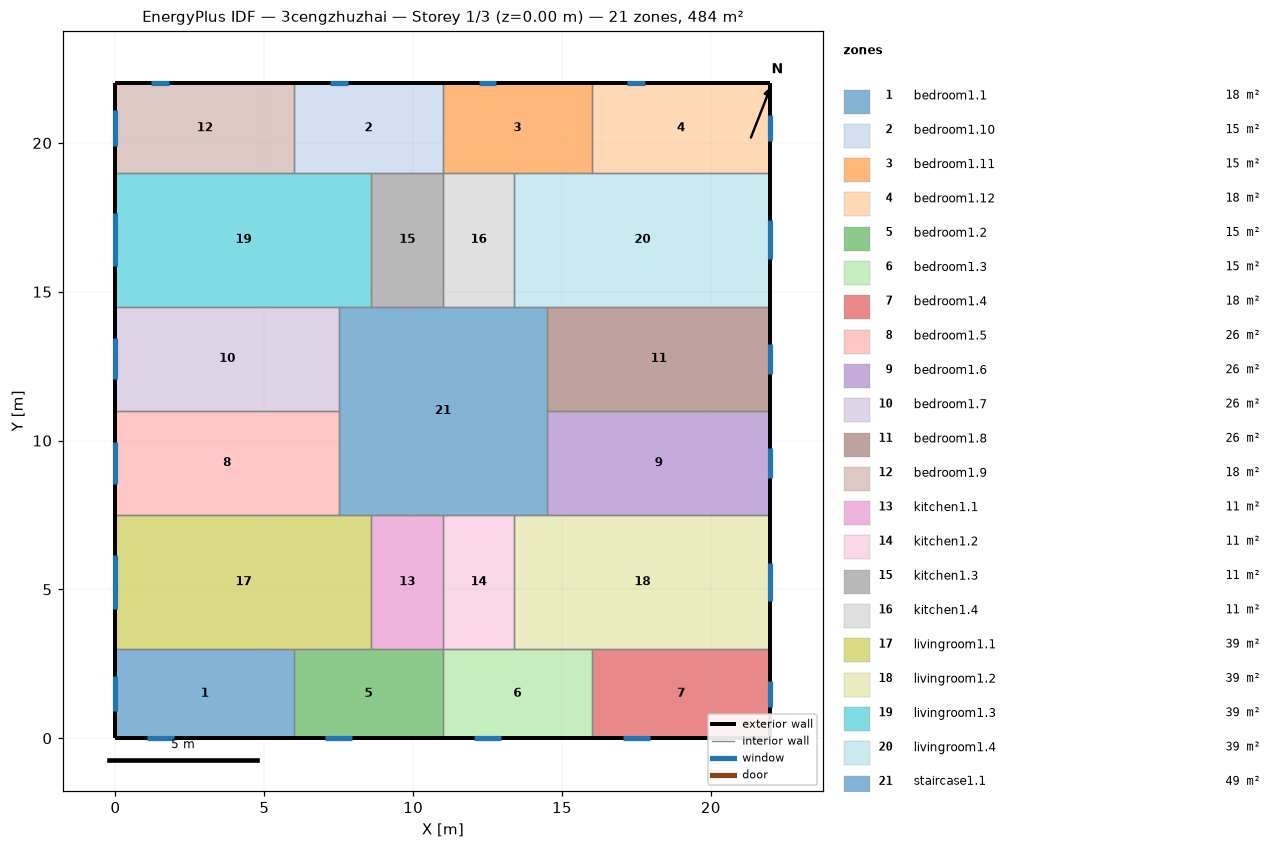
=== STOREY PLAN SPEC (per zone: floor XY polygon, exterior-wall plan segments, windows/doors) ===
zone 1: bedroom1.1  (18.0 m²)
  floor: (6.00, 3.00) (6.00, 0.00) (0.00, 0.00) (0.00, 3.00)
  exterior wall: (0.00, 3.00) – (0.00, 0.00)  [3.0 m]
    window: (0.00, 2.10) – (0.00, 0.90)  [1.8 m²]
  exterior wall: (0.00, 0.00) – (6.00, 0.00)  [6.0 m]
    window: (1.05, 0.00) – (1.95, 0.00)  [1.4 m²]
  interior walls: 2
zone 2: bedroom1.10  (15.0 m²)
  floor: (11.00, 22.00) (11.00, 19.00) (6.00, 19.00) (6.00, 22.00)
  exterior wall: (11.00, 22.00) – (6.00, 22.00)  [5.0 m]
    window: (7.80, 22.00) – (7.20, 22.00)  [0.9 m²]
  interior walls: 4
zone 3: bedroom1.11  (15.0 m²)
  floor: (16.00, 22.00) (16.00, 19.00) (11.00, 19.00) (11.00, 22.00)
  exterior wall: (16.00, 22.00) – (11.00, 22.00)  [5.0 m]
    window: (12.80, 22.00) – (12.20, 22.00)  [0.9 m²]
  interior walls: 4
zone 4: bedroom1.12  (18.0 m²)
  floor: (22.00, 22.00) (22.00, 19.00) (16.00, 19.00) (16.00, 22.00)
  exterior wall: (22.00, 19.00) – (22.00, 22.00)  [3.0 m]
    window: (22.00, 20.06) – (22.00, 20.94)  [1.3 m²]
  exterior wall: (22.00, 22.00) – (16.00, 22.00)  [6.0 m]
    window: (17.80, 22.00) – (17.20, 22.00)  [0.9 m²]
  interior walls: 2
zone 5: bedroom1.2  (15.0 m²)
  floor: (11.00, 3.00) (11.00, 0.00) (6.00, 0.00) (6.00, 3.00)
  exterior wall: (6.00, 0.00) – (11.00, 0.00)  [5.0 m]
    window: (7.05, 0.00) – (7.95, 0.00)  [1.4 m²]
  interior walls: 4
zone 6: bedroom1.3  (15.0 m²)
  floor: (16.00, 3.00) (16.00, 0.00) (11.00, 0.00) (11.00, 3.00)
  exterior wall: (11.00, 0.00) – (16.00, 0.00)  [5.0 m]
    window: (12.05, 0.00) – (12.95, 0.00)  [1.4 m²]
  interior walls: 4
zone 7: bedroom1.4  (18.0 m²)
  floor: (22.00, 3.00) (22.00, 0.00) (16.00, 0.00) (16.00, 3.00)
  exterior wall: (16.00, 0.00) – (22.00, 0.00)  [6.0 m]
    window: (17.05, 0.00) – (17.95, 0.00)  [1.4 m²]
  exterior wall: (22.00, 0.00) – (22.00, 3.00)  [3.0 m]
    window: (22.00, 1.06) – (22.00, 1.94)  [1.3 m²]
  interior walls: 2
zone 8: bedroom1.5  (26.2 m²)
  floor: (7.50, 11.00) (7.50, 7.50) (0.00, 7.50) (0.00, 11.00)
  exterior wall: (0.00, 11.00) – (0.00, 7.50)  [3.5 m]
    window: (0.00, 9.95) – (0.00, 8.55)  [2.1 m²]
  interior walls: 3
zone 9: bedroom1.6  (26.2 m²)
  floor: (22.00, 11.00) (22.00, 7.50) (14.50, 7.50) (14.50, 11.00)
  exterior wall: (22.00, 7.50) – (22.00, 11.00)  [3.5 m]
    window: (22.00, 8.74) – (22.00, 9.76)  [1.5 m²]
  interior walls: 3
zone 10: bedroom1.7  (26.2 m²)
  floor: (7.50, 14.50) (7.50, 11.00) (0.00, 11.00) (0.00, 14.50)
  exterior wall: (0.00, 14.50) – (0.00, 11.00)  [3.5 m]
    window: (0.00, 13.45) – (0.00, 12.05)  [2.1 m²]
  interior walls: 3
zone 11: bedroom1.8  (26.2 m²)
  floor: (22.00, 14.50) (22.00, 11.00) (14.50, 11.00) (14.50, 14.50)
  exterior wall: (22.00, 11.00) – (22.00, 14.50)  [3.5 m]
    window: (22.00, 12.24) – (22.00, 13.26)  [1.5 m²]
  interior walls: 3
zone 12: bedroom1.9  (18.0 m²)
  floor: (6.00, 22.00) (6.00, 19.00) (0.00, 19.00) (0.00, 22.00)
  exterior wall: (0.00, 22.00) – (0.00, 19.00)  [3.0 m]
    window: (0.00, 21.10) – (0.00, 19.90)  [1.8 m²]
  exterior wall: (6.00, 22.00) – (0.00, 22.00)  [6.0 m]
    window: (1.80, 22.00) – (1.20, 22.00)  [0.9 m²]
  interior walls: 2
zone 13: kitchen1.1  (10.8 m²)
  floor: (11.00, 7.50) (11.00, 3.00) (8.60, 3.00) (8.60, 7.50)
  interior walls: 4
zone 14: kitchen1.2  (10.8 m²)
  floor: (13.40, 7.50) (13.40, 3.00) (11.00, 3.00) (11.00, 7.50)
  interior walls: 4
zone 15: kitchen1.3  (10.8 m²)
  floor: (11.00, 19.00) (11.00, 14.50) (8.60, 14.50) (8.60, 19.00)
  interior walls: 4
zone 16: kitchen1.4  (10.8 m²)
  floor: (13.40, 19.00) (13.40, 14.50) (11.00, 14.50) (11.00, 19.00)
  interior walls: 4
zone 17: livingroom1.1  (38.7 m²)
  floor: (8.60, 7.50) (8.60, 3.00) (0.00, 3.00) (0.00, 7.50)
  exterior wall: (0.00, 7.50) – (0.00, 3.00)  [4.5 m]
    window: (0.00, 6.14) – (0.00, 4.36)  [2.7 m²]
  interior walls: 5
zone 18: livingroom1.2  (38.7 m²)
  floor: (22.00, 7.50) (22.00, 3.00) (13.40, 3.00) (13.40, 7.50)
  exterior wall: (22.00, 3.00) – (22.00, 7.50)  [4.5 m]
    window: (22.00, 4.60) – (22.00, 5.90)  [2.0 m²]
  interior walls: 5
zone 19: livingroom1.3  (38.7 m²)
  floor: (8.60, 19.00) (8.60, 14.50) (0.00, 14.50) (0.00, 19.00)
  exterior wall: (0.00, 19.00) – (0.00, 14.50)  [4.5 m]
    window: (0.00, 17.64) – (0.00, 15.86)  [2.7 m²]
  interior walls: 5
zone 20: livingroom1.4  (38.7 m²)
  floor: (22.00, 19.00) (22.00, 14.50) (13.40, 14.50) (13.40, 19.00)
  exterior wall: (22.00, 14.50) – (22.00, 19.00)  [4.5 m]
    window: (22.00, 16.10) – (22.00, 17.40)  [2.0 m²]
  interior walls: 5
zone 21: staircase1.1  (49.0 m²)
  floor: (14.50, 14.50) (14.50, 7.50) (7.50, 7.50) (7.50, 14.50)
  interior walls: 12

=== DERIVED (storey summary) ===
Building: 3cengzhuzhai
Storey: 1 of 3  (floor level z = 0.00 m)
Storey gross floor area: 484.0 m²
Zones on this storey: 21
  - bedroom1.1: floor 18.0 m²; exterior wall 9.0 m (27.0 m²); 2 window(s) 3.1 m²; WWR 11.7%
  - bedroom1.10: floor 15.0 m²; exterior wall 5.0 m (15.0 m²); 1 window(s) 0.9 m²; WWR 6.0%
  - bedroom1.11: floor 15.0 m²; exterior wall 5.0 m (15.0 m²); 1 window(s) 0.9 m²; WWR 6.0%
  - bedroom1.12: floor 18.0 m²; exterior wall 9.0 m (27.0 m²); 2 window(s) 2.2 m²; WWR 8.2%
  - bedroom1.2: floor 15.0 m²; exterior wall 5.0 m (15.0 m²); 1 window(s) 1.4 m²; WWR 9.1%
  - bedroom1.3: floor 15.0 m²; exterior wall 5.0 m (15.0 m²); 1 window(s) 1.4 m²; WWR 9.1%
  - bedroom1.4: floor 18.0 m²; exterior wall 9.0 m (27.0 m²); 2 window(s) 2.7 m²; WWR 9.9%
  - bedroom1.5: floor 26.2 m²; exterior wall 3.5 m (10.5 m²); 1 window(s) 2.1 m²; WWR 19.9%
  - bedroom1.6: floor 26.2 m²; exterior wall 3.5 m (10.5 m²); 1 window(s) 1.5 m²; WWR 14.5%
  - bedroom1.7: floor 26.2 m²; exterior wall 3.5 m (10.5 m²); 1 window(s) 2.1 m²; WWR 19.9%
  - bedroom1.8: floor 26.2 m²; exterior wall 3.5 m (10.5 m²); 1 window(s) 1.5 m²; WWR 14.5%
  - bedroom1.9: floor 18.0 m²; exterior wall 9.0 m (27.0 m²); 2 window(s) 2.7 m²; WWR 9.9%
  - kitchen1.1: floor 10.8 m²
  - kitchen1.2: floor 10.8 m²
  - kitchen1.3: floor 10.8 m²
  - kitchen1.4: floor 10.8 m²
  - livingroom1.1: floor 38.7 m²; exterior wall 4.5 m (13.5 m²); 1 window(s) 2.7 m²; WWR 19.9%
  - livingroom1.2: floor 38.7 m²; exterior wall 4.5 m (13.5 m²); 1 window(s) 2.0 m²; WWR 14.5%
  - livingroom1.3: floor 38.7 m²; exterior wall 4.5 m (13.5 m²); 1 window(s) 2.7 m²; WWR 19.9%
  - livingroom1.4: floor 38.7 m²; exterior wall 4.5 m (13.5 m²); 1 window(s) 2.0 m²; WWR 14.5%
  - staircase1.1: floor 49.0 m²
Zone adjacency (shared interzone walls):
  - bedroom1.1 ↔ bedroom1.2
  - bedroom1.1 ↔ livingroom1.1
  - bedroom1.10 ↔ bedroom1.11
  - bedroom1.10 ↔ bedroom1.9
  - bedroom1.10 ↔ kitchen1.3
  - bedroom1.10 ↔ livingroom1.3
  - bedroom1.11 ↔ bedroom1.12
  - bedroom1.11 ↔ kitchen1.4
  - bedroom1.11 ↔ livingroom1.4
  - bedroom1.12 ↔ livingroom1.4
  - bedroom1.2 ↔ bedroom1.3
  - bedroom1.2 ↔ kitchen1.1
  - bedroom1.2 ↔ livingroom1.1
  - bedroom1.3 ↔ bedroom1.4
  - bedroom1.3 ↔ kitchen1.2
  - bedroom1.3 ↔ livingroom1.2
  - bedroom1.4 ↔ livingroom1.2
  - bedroom1.5 ↔ bedroom1.7
  - bedroom1.5 ↔ livingroom1.1
  - bedroom1.5 ↔ staircase1.1
  - bedroom1.6 ↔ bedroom1.8
  - bedroom1.6 ↔ livingroom1.2
  - bedroom1.6 ↔ staircase1.1
  - bedroom1.7 ↔ livingroom1.3
  - bedroom1.7 ↔ staircase1.1
  - bedroom1.8 ↔ livingroom1.4
  - bedroom1.8 ↔ staircase1.1
  - bedroom1.9 ↔ livingroom1.3
  - kitchen1.1 ↔ kitchen1.2
  - kitchen1.1 ↔ livingroom1.1
  - kitchen1.1 ↔ staircase1.1
  - kitchen1.2 ↔ livingroom1.2
  - kitchen1.2 ↔ staircase1.1
  - kitchen1.3 ↔ kitchen1.4
  - kitchen1.3 ↔ livingroom1.3
  - kitchen1.3 ↔ staircase1.1
  - kitchen1.4 ↔ livingroom1.4
  - kitchen1.4 ↔ staircase1.1
  - livingroom1.1 ↔ staircase1.1
  - livingroom1.2 ↔ staircase1.1
  - livingroom1.3 ↔ staircase1.1
  - livingroom1.4 ↔ staircase1.1